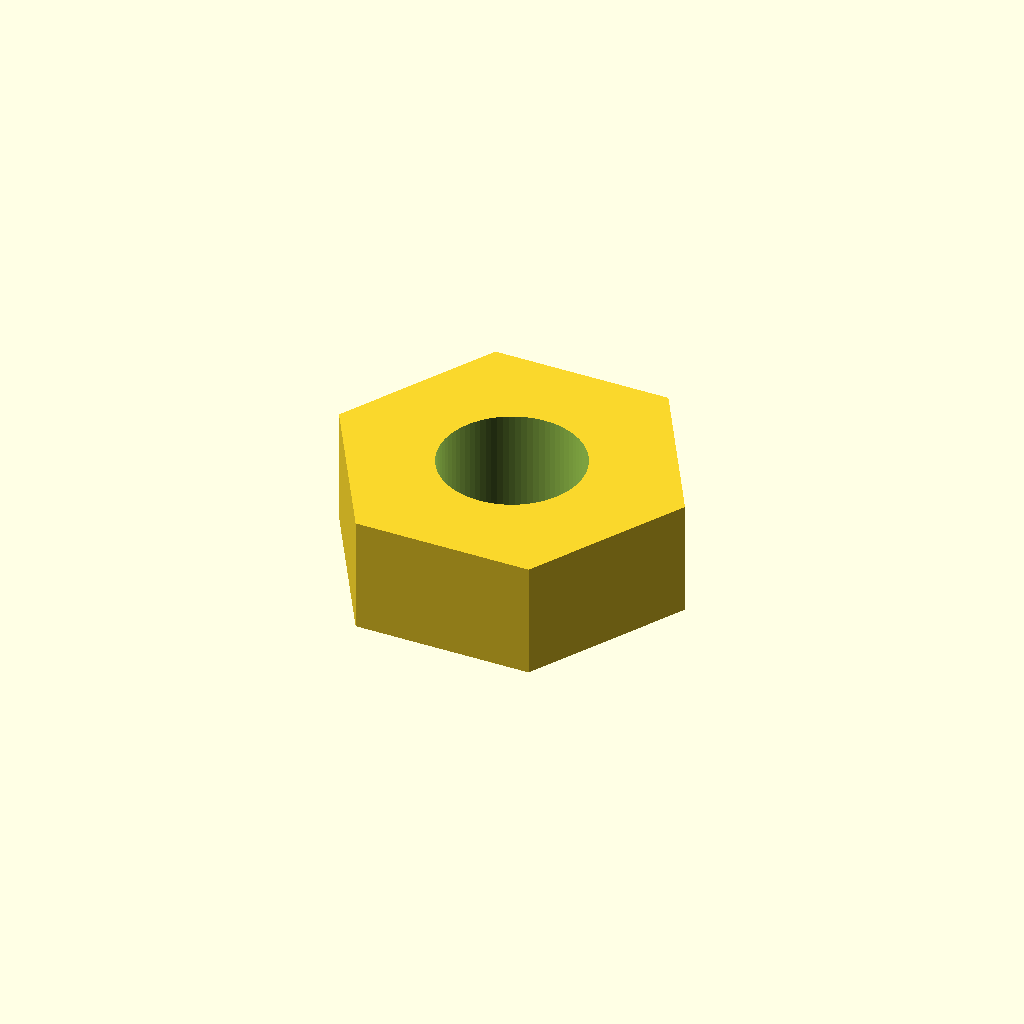
Cell 1 — every parameter at its default value.
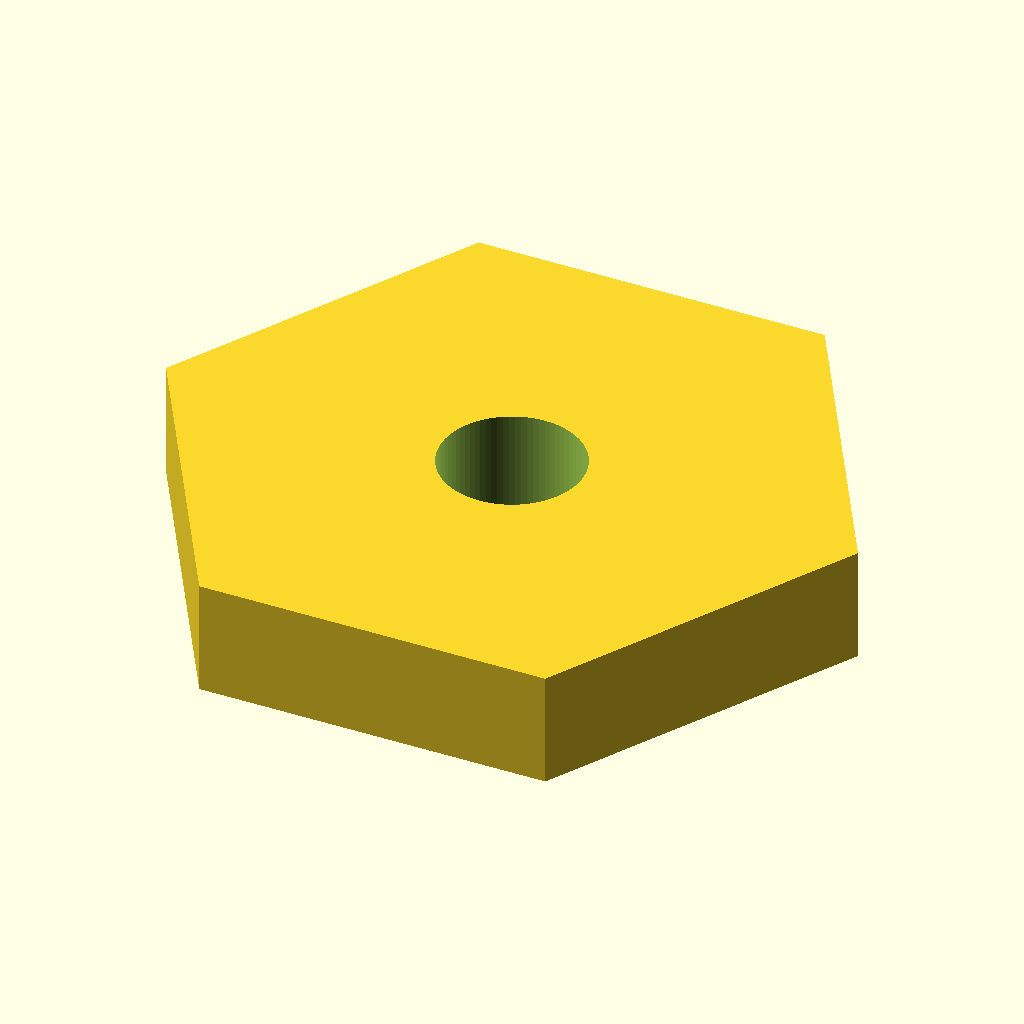
Cell 2: the same model with across_flats = 11.6.
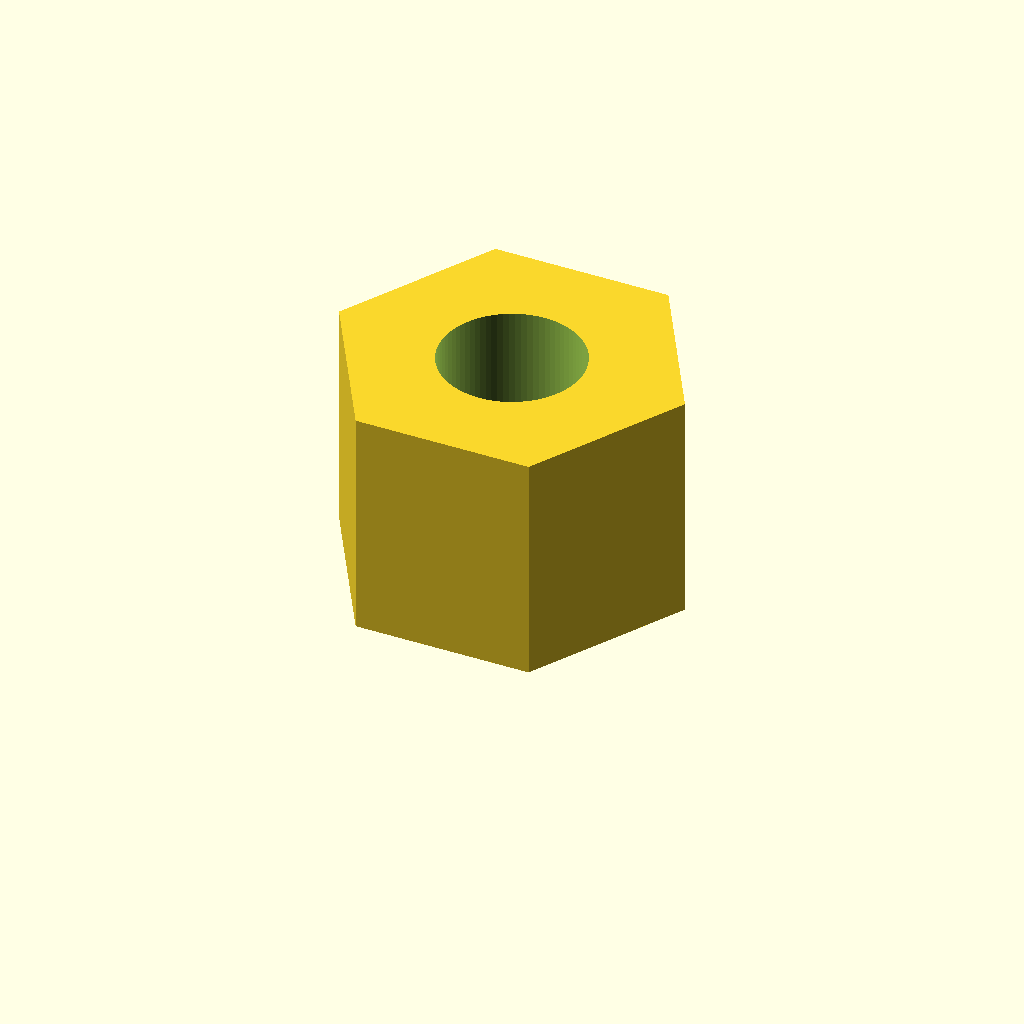
Cell 3 — thickness set to 4.4, the other parameters unchanged.
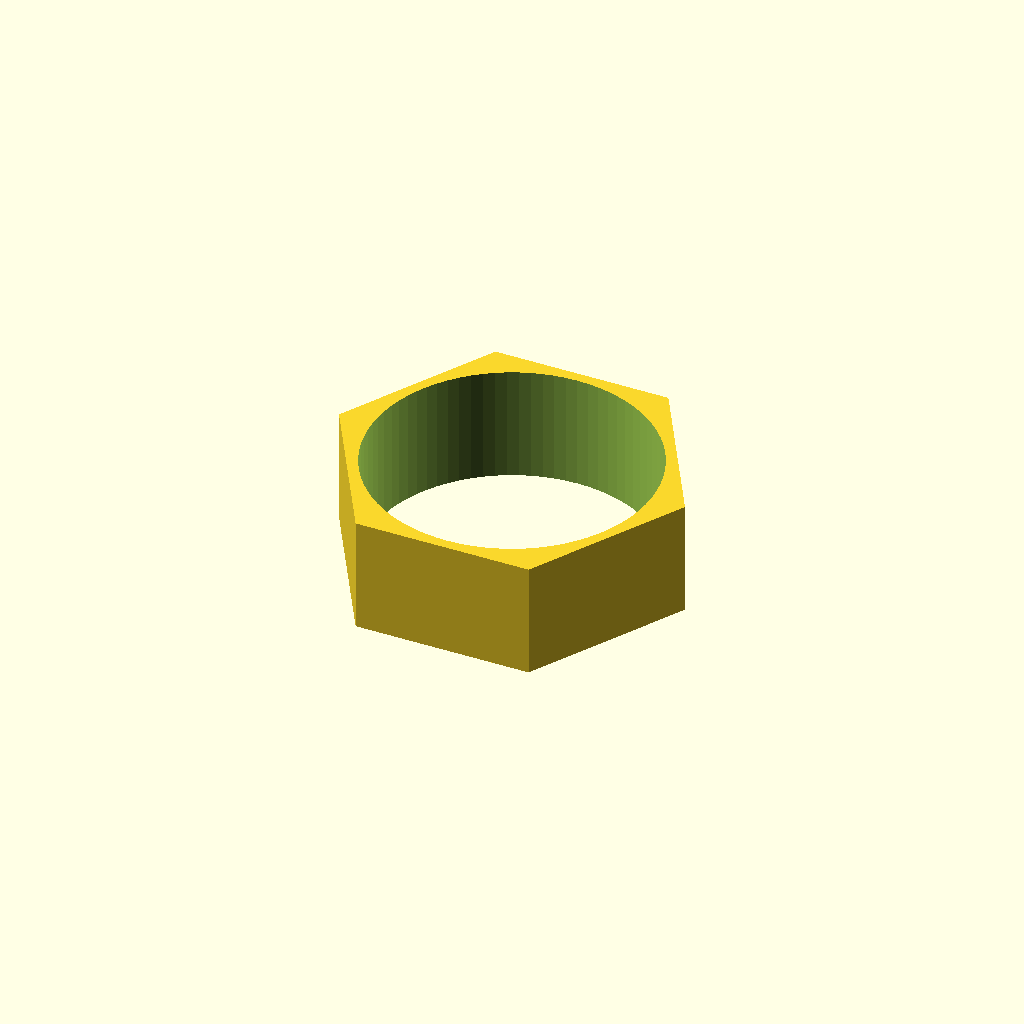
Cell 4: the same model with hole_d = 5.4.
All cells are drawn from one camera (rotation 55°, 0°, 25°, orthographic, colour scheme Cornfield), so only the parameter changes between them.
The OpenSCAD source (additional_study/matched_effort/results/direct_matched_calls/scad/nut__M2p5_nut.scad):
$fn = 120;

across_flats = 5.8;   // mm
thickness    = 2.2;   // mm
hole_d       = 2.7;   // mm (clearance for M2.5 screw)

module hex_prism_af(af, h) {
    // For a regular hexagon: across_flats = 2 * apothem
    // apothem = R * cos(30°) where R is circumradius (vertex radius)
    R = af / (2 * cos(30));
    cylinder(h = h, r = R, $fn = 6);
}

difference() {
    hex_prism_af(across_flats, thickness);
    translate([0, 0, -0.2])
        cylinder(h = thickness + 0.4, d = hole_d, $fn = 80);
}
Customizer parameters (derived from the source; name, type, default, range or options):
across_flats: number, default 5.8
thickness: number, default 2.2
hole_d: number, default 2.7
